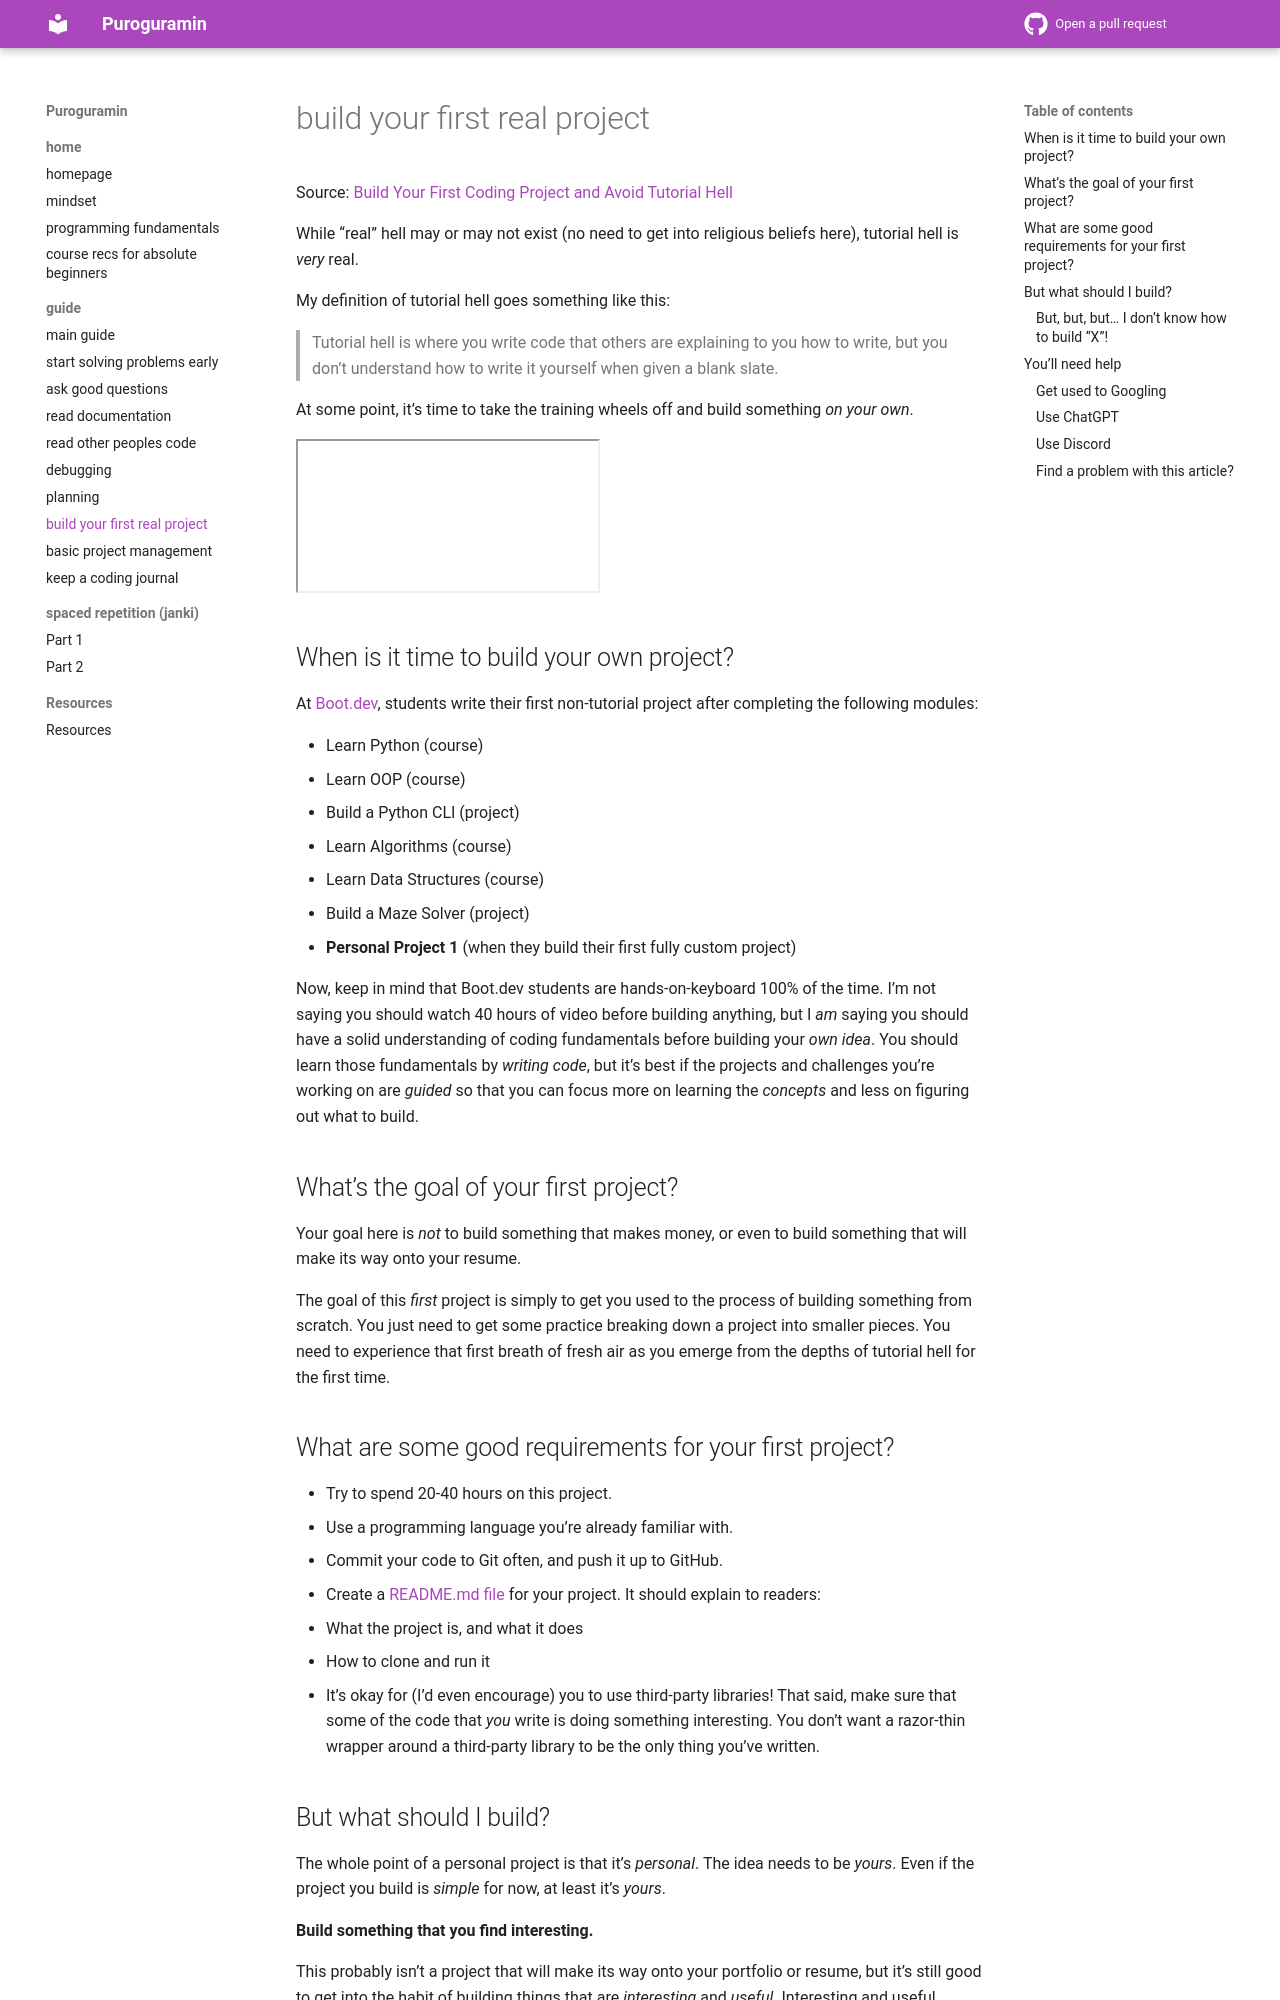

repository: thu-tram/apatt · page: first-real-project/index.html · generator: mkdocs

# build your first real project

Source: [Build Your First Coding Project and Avoid Tutorial Hell](https://blog.boot.dev/education/building-your-first-coding-project)

While “real” hell may or may not exist (no need to get into religious beliefs here), tutorial hell is _very_ real.

My definition of tutorial hell goes something like this:

> Tutorial hell is where you write code that others are explaining to you how to write, but you don’t understand how to write it yourself when given a blank slate.

At some point, it’s time to take the training wheels off and build something _on your own_.

<iframe allow="accelerometer; autoplay; clipboard-write; encrypted-media; gyroscope; picture-in-picture; web-share; fullscreen" loading="eager" referrerpolicy="strict-origin-when-cross-origin" src="https://www.youtube.com/embed/h2jLEtVVlP0?autoplay=0&amp;controls=1&amp;end=0&amp;loop=0&amp;mute=0&amp;start=0" title="YouTube video"></iframe>

## When is it time to build your own project?

At [Boot.dev](https://www.boot.dev/), students write their first non-tutorial project after completing the following modules:

- Learn Python (course)
- Learn OOP (course)
- Build a Python CLI (project)
- Learn Algorithms (course)
- Learn Data Structures (course)
- Build a Maze Solver (project)
- **Personal Project 1** (when they build their first fully custom project)

Now, keep in mind that Boot.dev students are hands-on-keyboard 100% of the time. I’m not saying you should watch 40 hours of video before building anything, but I _am_ saying you should have a solid understanding of coding fundamentals before building your _own idea_. You should learn those fundamentals by _writing code_, but it’s best if the projects and challenges you’re working on are _guided_ so that you can focus more on learning the _concepts_ and less on figuring out what to build.

## What’s the goal of your first project?

Your goal here is _not_ to build something that makes money, or even to build something that will make its way onto your resume.

The goal of this _first_ project is simply to get you used to the process of building something from scratch. You just need to get some practice breaking down a project into smaller pieces. You need to experience that first breath of fresh air as you emerge from the depths of tutorial hell for the first time.

## What are some good requirements for your first project?

- Try to spend 20-40 hours on this project.
- Use a programming language you’re already familiar with.
- Commit your code to Git often, and push it up to GitHub.
- Create a [README.md file](https://docs.github.com/en/repositories/managing-your-repositorys-settings-and-features/customizing-your-repository/about-readmes#about-readmes) for your project. It should explain to readers:
  - What the project is, and what it does
  - How to clone and run it
- It’s okay for (I’d even encourage) you to use third-party libraries! That said, make sure that some of the code that _you_ write is doing something interesting. You don’t want a razor-thin wrapper around a third-party library to be the only thing you’ve written.
